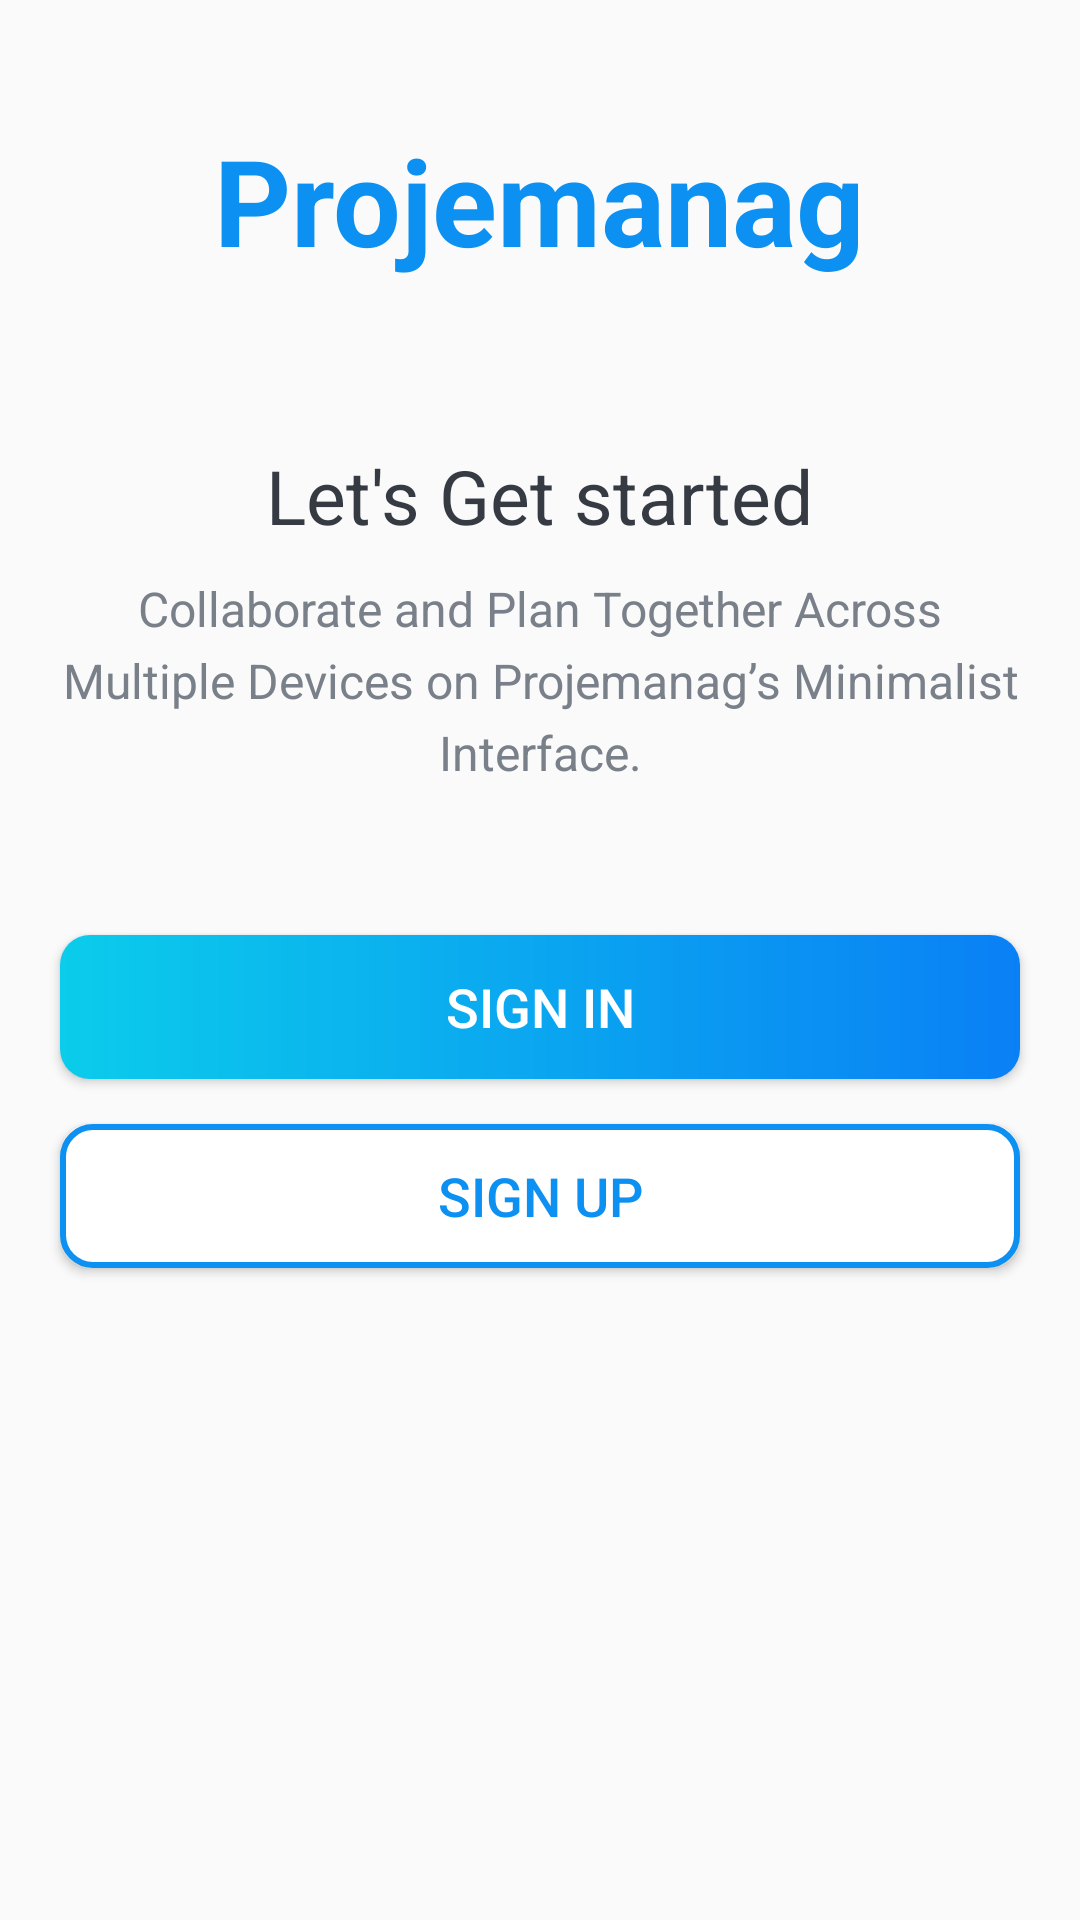

Here is an Android app screen rendered from its layout file. Give the layout XML and the strings, colors and styles it references.
<!-- AndroidManifest.xml: activity theme AppTheme.NoActionBar -->
<!-- res/layout/activity_intro.xml -->
<?xml version="1.0" encoding="utf-8"?>
<LinearLayout xmlns:android="http://schemas.android.com/apk/res/android"
    xmlns:app="http://schemas.android.com/apk/res-auto"
    xmlns:tools="http://schemas.android.com/tools"
    android:layout_width="match_parent"
    android:layout_height="match_parent"
    android:background="@drawable/intro_background"
    android:gravity="center_horizontal"
    android:orientation="vertical"
    tools:context=".activities.IntroActivity">

    <TextView
        android:id="@+id/tv_app_name_intro"
        android:layout_width="wrap_content"
        android:layout_height="wrap_content"
        android:layout_marginTop="@dimen/intro_screen_title_text_marginTop"
        android:text="@string/app_name"
        android:textColor="@color/colorAccent"
        android:textSize="@dimen/intro_screen_title_text_size"
        android:textStyle="bold" />

    <ImageView
        android:layout_width="wrap_content"
        android:layout_height="wrap_content"
        android:layout_marginTop="@dimen/intro_screen_image_marginTop"
        android:contentDescription="@string/image_contentDescription"
        android:src="@drawable/ic_task_image" />

    <TextView
        android:layout_width="wrap_content"
        android:layout_height="wrap_content"
        android:layout_marginTop="@dimen/lets_get_started_text_marginTop"
        android:text="@string/let_s_get_started_text"
        android:textColor="@color/primary_text_color"
        android:textSize="@dimen/lets_get_started_text_size" />

    <TextView
        android:layout_width="match_parent"
        android:layout_height="wrap_content"
        android:layout_marginStart="@dimen/intro_text_marginStartEnd"
        android:layout_marginTop="@dimen/intro_text_marginTop"
        android:layout_marginEnd="@dimen/intro_text_marginStartEnd"
        android:gravity="center"
        android:lineSpacingExtra="@dimen/intro_text_line_spacing_extra"
        android:text="@string/intro_text_description"
        android:textColor="@color/secondary_text_color"
        android:textSize="@dimen/intro_text_size" />

    
    <Button
        android:id="@+id/btn_sign_in_intro"
        android:layout_width="match_parent"
        android:layout_height="wrap_content"
        android:layout_gravity="center"
        android:layout_marginStart="@dimen/btn_marginStartEnd"
        android:layout_marginTop="@dimen/intro_screen_sign_in_btn_marginTop"
        android:layout_marginEnd="@dimen/btn_marginStartEnd"
        android:background="@drawable/shape_button_rounded"
        android:foreground="?attr/selectableItemBackground"
        android:gravity="center"
        android:paddingTop="@dimen/btn_paddingTopBottom"
        android:paddingBottom="@dimen/btn_paddingTopBottom"
        android:text="@string/sign_in"
        android:textColor="@android:color/white"
        android:textSize="@dimen/btn_text_size" />

    <Button
        android:id="@+id/btn_sign_up_intro"
        android:layout_width="match_parent"
        android:layout_height="wrap_content"
        android:layout_gravity="center"
        android:layout_marginStart="@dimen/btn_marginStartEnd"
        android:layout_marginTop="@dimen/intro_screen_sign_up_btn_marginTop"
        android:layout_marginEnd="@dimen/btn_marginStartEnd"
        android:background="@drawable/white_border_shape_btn_rounded"
        android:foreground="?attr/selectableItemBackground"
        android:gravity="center"
        android:paddingTop="@dimen/btn_paddingTopBottom"
        android:paddingBottom="@dimen/btn_paddingTopBottom"
        android:text="@string/sign_up"
        android:textColor="@color/colorAccent"
        android:textSize="@dimen/btn_text_size" />

</LinearLayout>
<!-- resources referenced by this layout -->
<resources>
  <color name="colorAccent">#0C90F1</color>
  <color name="primary_text_color">#363A43</color>
  <color name="secondary_text_color">#7A8089</color>
  <dimen name="btn_marginStartEnd">20dp</dimen>
  <dimen name="btn_paddingTopBottom">8dp</dimen>
  <dimen name="btn_text_size">18sp</dimen>
  <dimen name="intro_screen_image_marginTop">30dp</dimen>
  <dimen name="intro_screen_sign_in_btn_marginTop">50dp</dimen>
  <dimen name="intro_screen_sign_up_btn_marginTop">15dp</dimen>
  <dimen name="intro_screen_title_text_marginTop">40dp</dimen>
  <dimen name="intro_screen_title_text_size">40sp</dimen>
  <dimen name="intro_text_line_spacing_extra">5dp</dimen>
  <dimen name="intro_text_marginStartEnd">20dp</dimen>
  <dimen name="intro_text_marginTop">10dp</dimen>
  <dimen name="intro_text_size">16sp</dimen>
  <dimen name="lets_get_started_text_marginTop">25dp</dimen>
  <dimen name="lets_get_started_text_size">25sp</dimen>
  <!-- drawable shape_button_rounded (drawable) -->
  <?xml version="1.0" encoding="utf-8"?>
  <shape xmlns:android="http://schemas.android.com/apk/res/android"
      android:shape="rectangle">
      <gradient
          android:angle="360"
          android:endColor="#0A80F5"
          android:startColor="#0BCCEB"
          android:type="linear">
  
      </gradient>
      <corners android:radius="10dp"/>
  
  </shape>
  <!-- drawable white_border_shape_btn_rounded (drawable) -->
  <?xml version="1.0" encoding="utf-8"?>
  <shape xmlns:android="http://schemas.android.com/apk/res/android"
      android:shape="rectangle"
      >
      <stroke android:color="@color/colorAccent"
          android:width="2dp"/>
      <solid android:color="@android:color/white"/>
      <corners android:radius="10dp"/>
  
  </shape>
  <string name="app_name">Projemanag</string>
  <string name="image_contentDescription">image</string>
  <string name="intro_text_description">Collaborate and Plan Together Across Multiple Devices on Projemanag’s Minimalist Interface.</string>
  <string name="let_s_get_started_text">Let\'s Get started</string>
  <string name="sign_in">SIGN IN</string>
  <string name="sign_up">SIGN UP</string>
  <style name="AppTheme.NoActionBar">
              <item name="windowActionBar">false</item>
              <item name="windowNoTitle">true</item>
          </style>
</resources>
